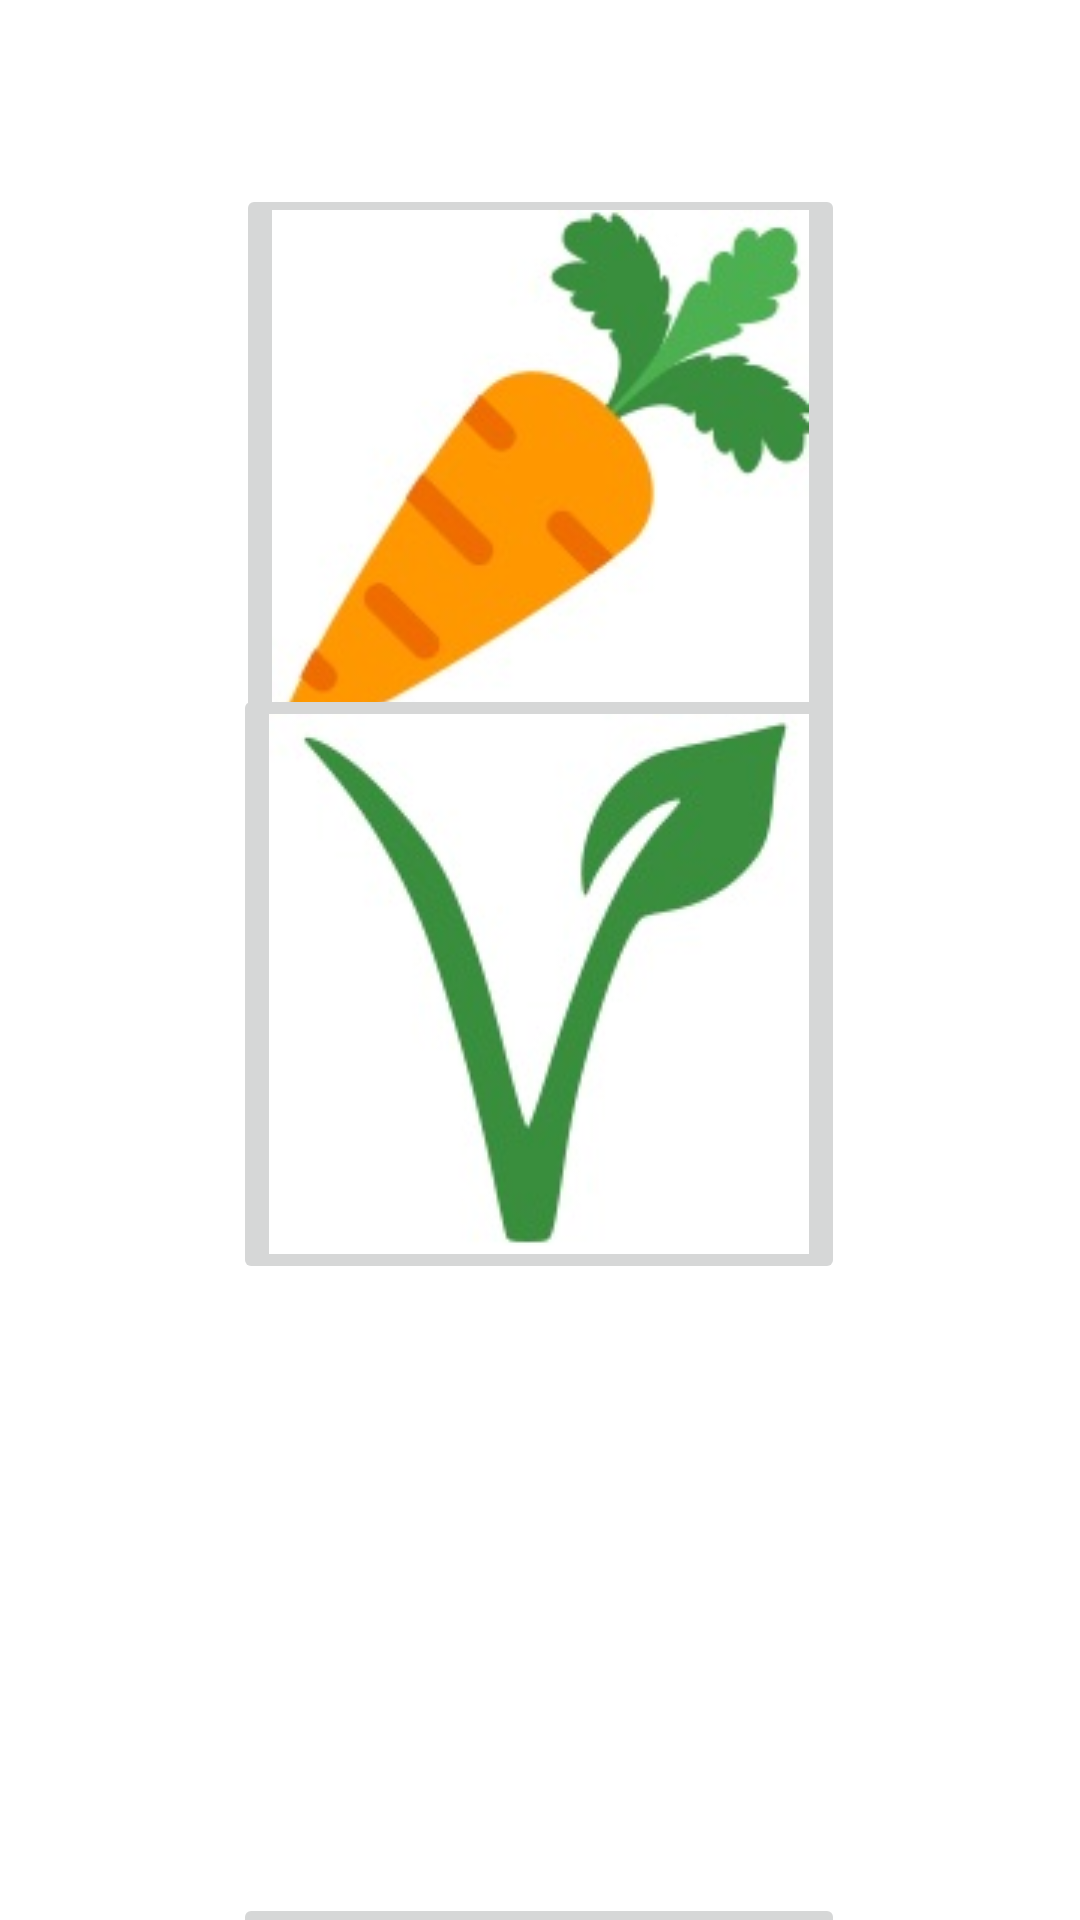

Write the Android layout XML for this screen, with the resource values it uses.
<!-- AndroidManifest.xml: application theme Theme.RepCalendar -->
<!-- res/layout/activity_vegi.xml -->
<?xml version="1.0" encoding="utf-8"?>
<androidx.constraintlayout.widget.ConstraintLayout xmlns:android="http://schemas.android.com/apk/res/android"
    xmlns:app="http://schemas.android.com/apk/res-auto"
    xmlns:tools="http://schemas.android.com/tools"
    android:layout_width="match_parent"
    android:layout_height="match_parent"
    tools:context=".vegiActivity">

    <ImageButton
        android:id="@+id/carrotButton"
        android:layout_width="203dp"
        android:layout_height="196dp"
        android:layout_marginStart="32dp"
        android:layout_marginTop="32dp"
        android:layout_marginEnd="32dp"
        android:layout_marginBottom="32dp"
        android:scaleType="centerCrop"
        app:layout_constraintBottom_toBottomOf="parent"
        app:layout_constraintEnd_toEndOf="parent"
        app:layout_constraintStart_toStartOf="parent"
        app:layout_constraintTop_toTopOf="parent"
        app:layout_constraintVertical_bias="0.077"
        app:srcCompat="@drawable/carrot" />

    <ImageButton
        android:id="@+id/vegeButton"
        android:layout_width="wrap_content"
        android:layout_height="wrap_content"
        app:layout_constraintBottom_toBottomOf="parent"
        app:layout_constraintEnd_toEndOf="parent"
        app:layout_constraintHorizontal_bias="0.497"
        app:layout_constraintStart_toStartOf="parent"
        app:layout_constraintTop_toTopOf="parent"
        app:layout_constraintVertical_bias="0.518"
        app:srcCompat="@drawable/vege" />

    <ImageButton
        android:id="@+id/bananaButton"
        android:layout_width="wrap_content"
        android:layout_height="wrap_content"
        android:layout_marginStart="32dp"
        android:layout_marginTop="631dp"
        android:layout_marginEnd="32dp"
        app:layout_constraintBottom_toBottomOf="parent"
        app:layout_constraintEnd_toEndOf="parent"
        app:layout_constraintHorizontal_bias="0.496"
        app:layout_constraintStart_toStartOf="parent"
        app:layout_constraintTop_toTopOf="parent"
        app:layout_constraintVertical_bias="0.0"
        app:srcCompat="@drawable/banana" />
</androidx.constraintlayout.widget.ConstraintLayout>
<!-- resources referenced by this layout -->
<resources>
  <!-- drawable banana: jpeg bitmap (drawable, 8968 bytes) -->
  <!-- drawable carrot: jpeg bitmap (drawable, 8041 bytes) -->
  <!-- drawable vege: jpeg bitmap (drawable, 6616 bytes) -->
  <style name="Theme.RepCalendar" parent="Theme.MaterialComponents.DayNight.DarkActionBar">
          
          <item name="colorPrimary">@color/purple_500</item>
          <item name="colorPrimaryVariant">@color/purple_700</item>
          <item name="colorOnPrimary">@color/white</item>
          
          <item name="colorSecondary">@color/teal_200</item>
          <item name="colorSecondaryVariant">@color/teal_700</item>
          <item name="colorOnSecondary">@color/black</item>
          
          <item name="android:statusBarColor">?attr/colorPrimaryVariant</item>
          
      </style>
  <color name="purple_500">#FF6200EE</color>
  <color name="purple_700">#FF3700B3</color>
  <color name="white">#FFFFFFFF</color>
  <color name="teal_200">#FF03DAC5</color>
  <color name="teal_700">#FF018786</color>
  <color name="black">#FF000000</color>
</resources>
